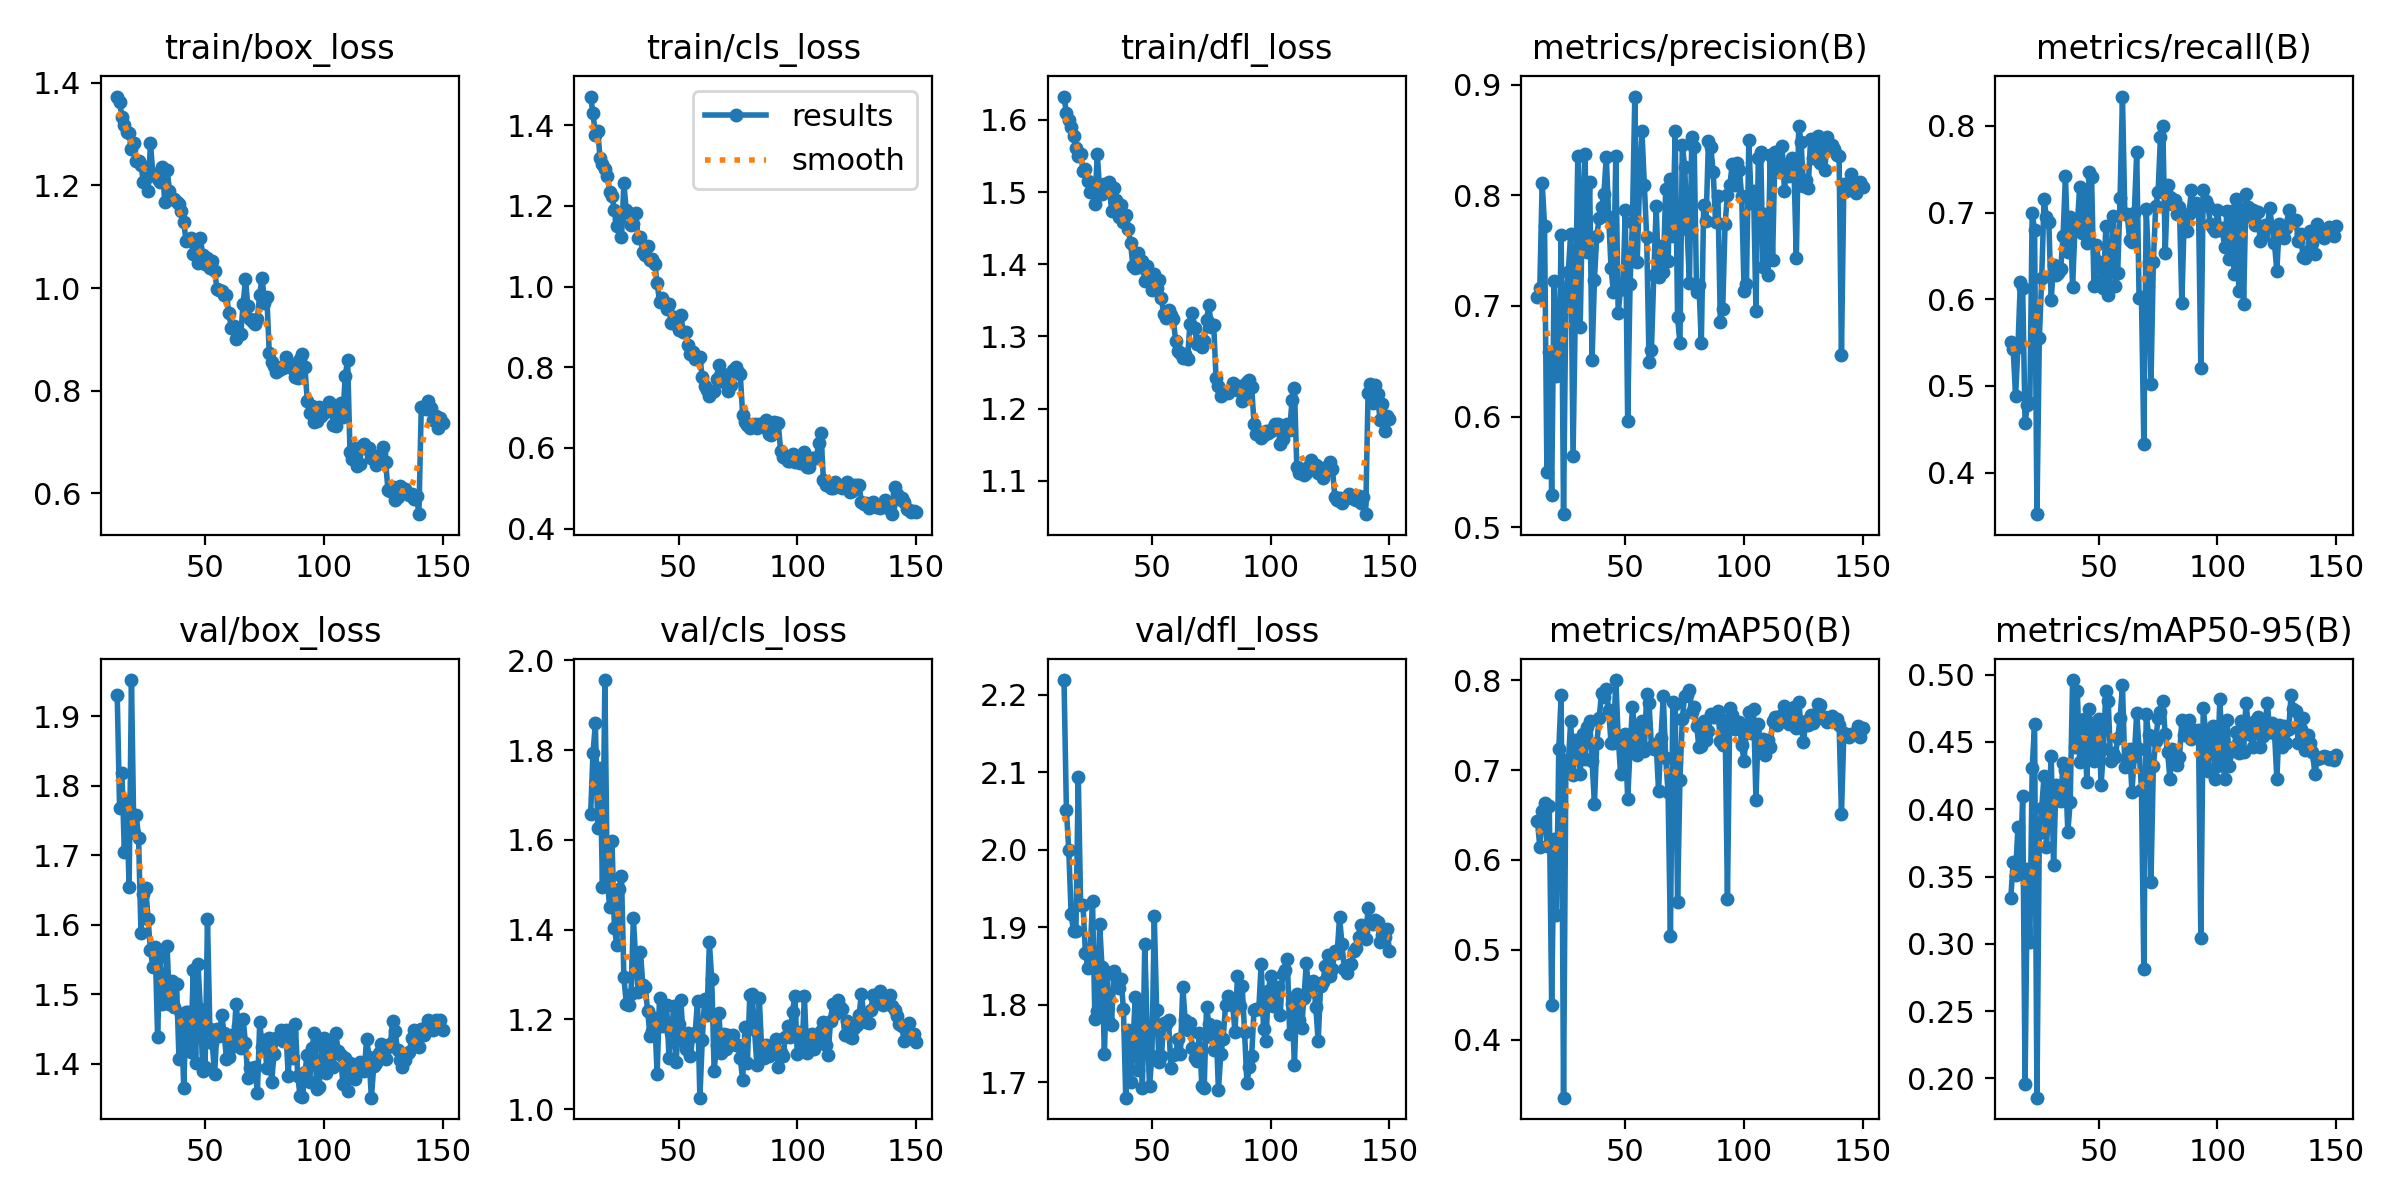

Source data for this figure (header and first rows):
epoch, time, train/box_loss, train/cls_loss, train/dfl_loss, metrics/precision(B), metrics/recall(B), metrics/mAP50(B), metrics/mAP50-95(B), val/box_loss, val/cls_loss, val/dfl_loss, lr/pg0, lr/pg1, lr/pg2
13, 116.7, 1.373, 1.471, 1.632, 0.7079, 0.5503, 0.6434, 0.3342, 1.931, 1.657, 2.219, 0.0009844, 0.0009844, 0.0009844
14, 234.2, 1.363, 1.43, 1.61, 0.7159, 0.5422, 0.6146, 0.3609, 1.767, 1.793, 2.051, 0.0009818, 0.0009818, 0.0009818
15, 363, 1.334, 1.376, 1.6, 0.8115, 0.4879, 0.6541, 0.3513, 1.818, 1.859, 1.999, 0.0009789, 0.0009789, 0.0009789
16, 529, 1.318, 1.385, 1.591, 0.7727, 0.5446, 0.6635, 0.387, 1.705, 1.626, 1.916, 0.0009758, 0.0009758, 0.0009758
17, 729.2, 1.305, 1.318, 1.577, 0.5498, 0.6194, 0.6159, 0.3552, 1.777, 1.759, 1.895, 0.0009725, 0.0009725, 0.0009725
18, 880, 1.302, 1.303, 1.562, 0.6585, 0.6124, 0.6605, 0.4102, 1.654, 1.495, 1.895, 0.000969, 0.000969, 0.000969
19, 1042, 1.27, 1.291, 1.55, 0.5286, 0.457, 0.4388, 0.1962, 1.952, 1.956, 2.094, 0.0009652, 0.0009652, 0.0009652
20, 1282, 1.283, 1.274, 1.553, 0.7226, 0.4782, 0.6228, 0.3559, 1.732, 1.512, 1.929, 0.0009613, 0.0009613, 0.0009613
21, 1493, 1.248, 1.234, 1.53, 0.637, 0.4804, 0.5385, 0.3014, 1.758, 1.451, 1.929, 0.0009572, 0.0009572, 0.0009572
22, 146.3, 1.248, 1.224, 1.532, 0.6379, 0.6993, 0.724, 0.4307, 1.724, 1.597, 1.867, 0.0009529, 0.0009529, 0.0009529
23, 286.4, 1.239, 1.19, 1.515, 0.7638, 0.6797, 0.7834, 0.4632, 1.588, 1.404, 1.848, 0.0009484, 0.0009484, 0.0009484
24, 496.8, 1.208, 1.151, 1.5, 0.5116, 0.352, 0.3353, 0.1857, 1.644, 1.367, 1.868, 0.0009437, 0.0009437, 0.0009437
25, 640.9, 1.215, 1.167, 1.503, 0.7101, 0.5547, 0.7112, 0.3826, 1.653, 1.49, 1.934, 0.0009388, 0.0009388, 0.0009388
26, 770.7, 1.188, 1.122, 1.484, 0.7311, 0.6244, 0.7075, 0.4009, 1.608, 1.52, 1.781, 0.0009337, 0.0009337, 0.0009337
27, 125.3, 1.283, 1.255, 1.552, 0.7655, 0.7155, 0.7546, 0.4249, 1.563, 1.295, 1.792, 0.0009284, 0.0009284, 0.0009284
28, 245.8, 1.222, 1.189, 1.504, 0.5639, 0.6943, 0.6947, 0.3723, 1.538, 1.235, 1.904, 0.0009229, 0.0009229, 0.0009229
29, 374.5, 1.222, 1.182, 1.498, 0.6981, 0.6895, 0.7331, 0.4012, 1.568, 1.231, 1.848, 0.0009173, 0.0009173, 0.0009173
30, 504.2, 1.212, 1.153, 1.511, 0.8355, 0.5992, 0.7307, 0.4396, 1.439, 1.257, 1.736, 0.0009115, 0.0009115, 0.0009115
31, 641.1, 1.206, 1.155, 1.504, 0.6813, 0.6397, 0.6953, 0.3587, 1.553, 1.426, 1.843, 0.0009055, 0.0009055, 0.0009055
32, 783.9, 1.235, 1.181, 1.513, 0.7907, 0.6279, 0.7397, 0.4177, 1.485, 1.33, 1.777, 0.0008993, 0.0008993, 0.0008993
33, 928.6, 1.168, 1.12, 1.474, 0.8376, 0.6303, 0.7127, 0.4067, 1.488, 1.262, 1.774, 0.0008929, 0.0008929, 0.0008929
34, 1071, 1.231, 1.122, 1.506, 0.7491, 0.6347, 0.7477, 0.4064, 1.569, 1.349, 1.844, 0.0008864, 0.0008864, 0.0008864
35, 1216, 1.19, 1.086, 1.489, 0.8118, 0.6731, 0.7545, 0.4345, 1.485, 1.276, 1.836, 0.0008797, 0.0008797, 0.0008797
36, 1361, 1.173, 1.078, 1.465, 0.6507, 0.7423, 0.7102, 0.429, 1.518, 1.273, 1.822, 0.0008729, 0.0008729, 0.0008729
37, 1507, 1.174, 1.1, 1.482, 0.7239, 0.6546, 0.6626, 0.3832, 1.481, 1.22, 1.833, 0.0008658, 0.0008658, 0.0008658
38, 1653, 1.167, 1.066, 1.459, 0.7636, 0.6947, 0.7299, 0.4053, 1.515, 1.164, 1.795, 0.0008587, 0.0008587, 0.0008587
39, 1801, 1.164, 1.069, 1.468, 0.7797, 0.6146, 0.7578, 0.4959, 1.406, 1.174, 1.68, 0.0008513, 0.0008513, 0.0008513
40, 1964, 1.151, 1.055, 1.449, 0.7893, 0.6815, 0.7859, 0.446, 1.471, 1.203, 1.768, 0.0008439, 0.0008439, 0.0008439
41, 124.7, 1.129, 1.008, 1.429, 0.8015, 0.6863, 0.7815, 0.4875, 1.366, 1.078, 1.701, 0.0008362, 0.0008362, 0.0008362
42, 252.2, 1.091, 0.9627, 1.398, 0.8351, 0.7296, 0.7899, 0.4353, 1.474, 1.248, 1.748, 0.0008284, 0.0008284, 0.0008284
43, 384.3, 1.094, 0.9728, 1.395, 0.7806, 0.6761, 0.7671, 0.4593, 1.474, 1.186, 1.81, 0.0008205, 0.0008205, 0.0008205
44, 526, 1.097, 0.9607, 1.415, 0.7342, 0.7239, 0.7297, 0.4672, 1.417, 1.187, 1.715, 0.0008125, 0.0008125, 0.0008125
45, 658.8, 1.067, 0.9433, 1.397, 0.7127, 0.6648, 0.7297, 0.4199, 1.534, 1.232, 1.801, 0.0008043, 0.0008043, 0.0008043
46, 801.7, 1.091, 0.9576, 1.404, 0.8355, 0.7469, 0.8003, 0.4741, 1.401, 1.115, 1.692, 0.000796, 0.000796, 0.000796
47, 958.4, 1.048, 0.9096, 1.377, 0.6935, 0.741, 0.7375, 0.4454, 1.544, 1.169, 1.879, 0.0007875, 0.0007875, 0.0007875
48, 1117, 1.097, 0.9246, 1.397, 0.7157, 0.6155, 0.6961, 0.4361, 1.479, 1.23, 1.77, 0.0007789, 0.0007789, 0.0007789
49, 1268, 1.065, 0.9074, 1.387, 0.7151, 0.6623, 0.7308, 0.4646, 1.39, 1.105, 1.695, 0.0007702, 0.0007702, 0.0007702
50, 1442, 1.047, 0.8927, 1.365, 0.7865, 0.6432, 0.7406, 0.4672, 1.396, 1.19, 1.734, 0.0007614, 0.0007614, 0.0007614
51, 1603, 1.059, 0.9298, 1.386, 0.5961, 0.6224, 0.6676, 0.4177, 1.608, 1.243, 1.914, 0.0007525, 0.0007525, 0.0007525
52, 1765, 1.04, 0.8865, 1.367, 0.7198, 0.6135, 0.7234, 0.4446, 1.45, 1.152, 1.793, 0.0007435, 0.0007435, 0.0007435
53, 1967, 1.053, 0.8883, 1.378, 0.7762, 0.6841, 0.7702, 0.488, 1.43, 1.134, 1.726, 0.0007343, 0.0007343, 0.0007343
54, 165.4, 1.034, 0.8553, 1.353, 0.8895, 0.6046, 0.7421, 0.4807, 1.384, 1.17, 1.734, 0.0007251, 0.0007251, 0.0007251
55, 304.7, 0.9988, 0.8331, 1.33, 0.7395, 0.6404, 0.7164, 0.4359, 1.45, 1.118, 1.776, 0.0007158, 0.0007158, 0.0007158
56, 449.3, 0.9959, 0.8373, 1.325, 0.8106, 0.6956, 0.7453, 0.4417, 1.44, 1.164, 1.775, 0.0007063, 0.0007063, 0.0007063
57, 600.5, 0.9935, 0.8202, 1.337, 0.8582, 0.6154, 0.7544, 0.4388, 1.469, 1.169, 1.78, 0.0006968, 0.0006968, 0.0006968
58, 740.1, 0.9857, 0.8195, 1.33, 0.8094, 0.6307, 0.7208, 0.4528, 1.444, 1.24, 1.719, 0.0006872, 0.0006872, 0.0006872
59, 905.4, 0.9868, 0.826, 1.324, 0.7622, 0.7173, 0.7846, 0.4674, 1.407, 1.026, 1.735, 0.0006775, 0.0006775, 0.0006775
60, 131.8, 0.9512, 0.7751, 1.294, 0.6494, 0.8338, 0.7744, 0.4921, 1.41, 1.154, 1.736, 0.0006678, 0.0006678, 0.0006678
61, 265.5, 0.923, 0.7542, 1.279, 0.6601, 0.6985, 0.7257, 0.4316, 1.441, 1.246, 1.755, 0.000658, 0.000658, 0.000658
62, 422.7, 0.9262, 0.7441, 1.277, 0.7285, 0.6981, 0.7234, 0.4364, 1.425, 1.21, 1.736, 0.0006481, 0.0006481, 0.0006481
63, 600.2, 0.9007, 0.7295, 1.27, 0.7902, 0.6687, 0.7292, 0.4445, 1.486, 1.371, 1.823, 0.0006381, 0.0006381, 0.0006381
64, 757.7, 0.9138, 0.739, 1.276, 0.7264, 0.6655, 0.6766, 0.4129, 1.455, 1.289, 1.78, 0.0006281, 0.0006281, 0.0006281
65, 980.7, 0.9102, 0.7411, 1.269, 0.7543, 0.7, 0.7356, 0.4395, 1.422, 1.086, 1.767, 0.000618, 0.000618, 0.000618
66, 1234, 0.9681, 0.7703, 1.317, 0.7309, 0.7693, 0.782, 0.4718, 1.464, 1.143, 1.777, 0.0006079, 0.0006079, 0.0006079
67, 1475, 1.018, 0.8049, 1.332, 0.8054, 0.6014, 0.7131, 0.4448, 1.43, 1.215, 1.744, 0.0005978, 0.0005978, 0.0005978
68, 1755, 0.964, 0.7851, 1.311, 0.7405, 0.6021, 0.6755, 0.4146, 1.379, 1.125, 1.731, 0.0005876, 0.0005876, 0.0005876
69, 2105, 0.9393, 0.764, 1.29, 0.8146, 0.4326, 0.5152, 0.2809, 1.393, 1.169, 1.727, 0.0005773, 0.0005773, 0.0005773
70, 2712, 0.9336, 0.7804, 1.294, 0.7636, 0.7035, 0.7758, 0.471, 1.394, 1.135, 1.764, 0.000567, 0.000567, 0.000567
71, 2999, 0.9296, 0.742, 1.286, 0.8582, 0.6435, 0.7737, 0.4554, 1.395, 1.167, 1.695, 0.0005567, 0.0005567, 0.0005567
72, 3239, 0.9402, 0.757, 1.294, 0.6903, 0.5026, 0.5529, 0.346, 1.358, 1.146, 1.692, 0.0005464, 0.0005464, 0.0005464
... 78 more rows
